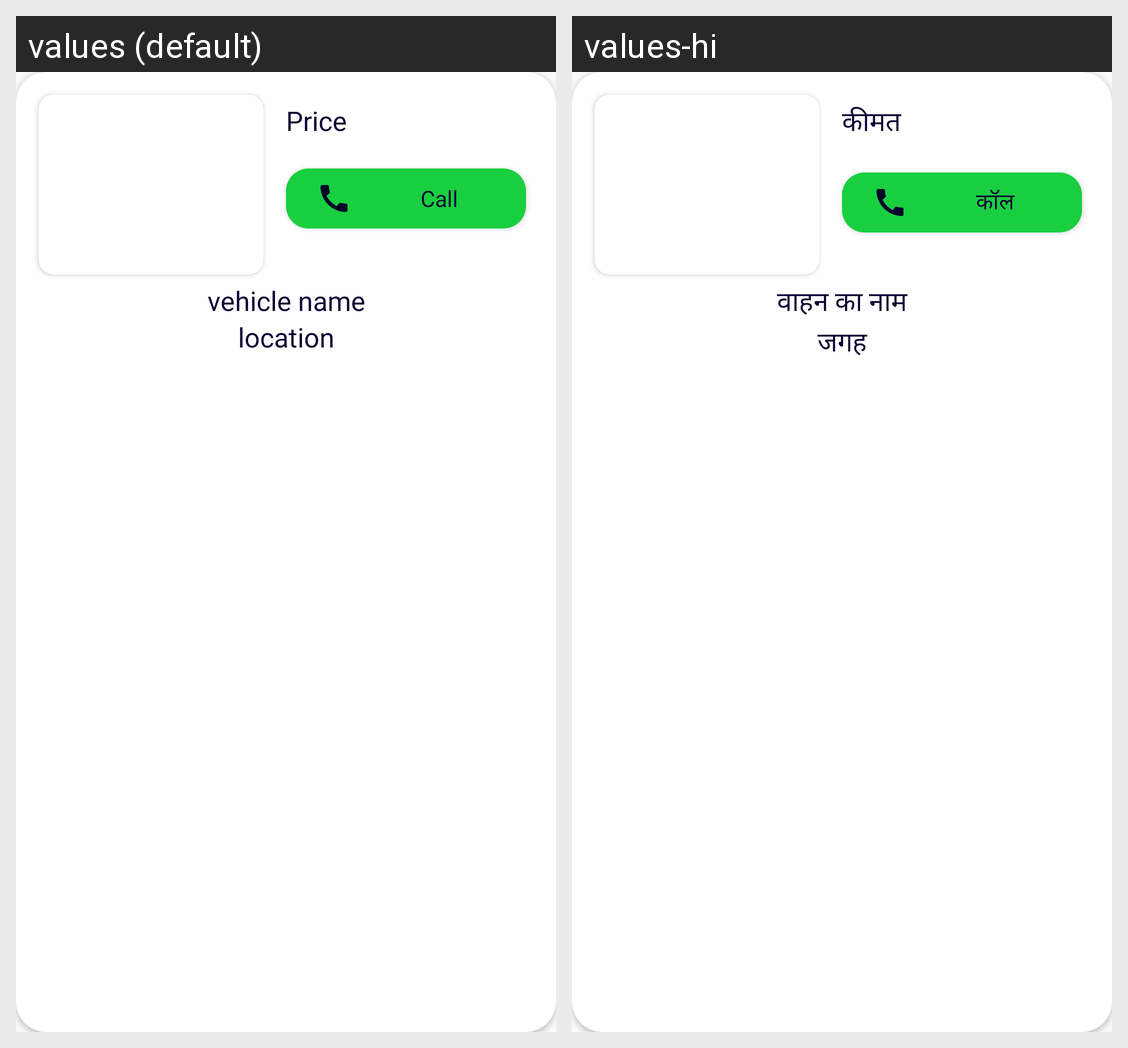

Translations of the strings shown on this Android screen, per locale in the grid:
Android screen res/layout/transport_item_layout.xml rendered under 2 locales, left to right: values (default), values-hi. Device: Nexus 5 (rendered at 1080×1920; each locale shown at half size, 540×960, under a caption strip naming it); theme Theme.AgroStore.
Strings drawn on this screen, with the default value and each locale's value (text and hints the layout hard-codes, and strings that could not be matched under every locale, appear in the picture but are not listed):

price
  values: Price
  values-hi: कीमत

call
  values: Call
  values-hi: कॉल

vehicle_name
  values: vehicle name
  values-hi: वाहन का नाम

location
  values: location
  values-hi: जगह
